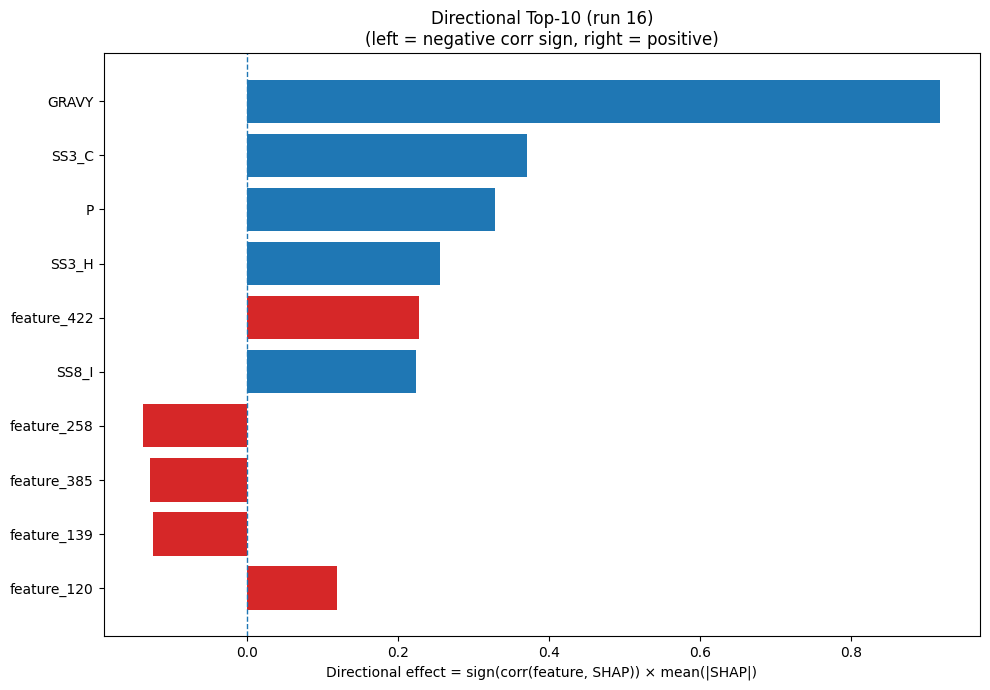

Values plotted in this chart, from the file beside it:
Index, Feature, CorrSign, MeanAbsSHAP, DirectionalEffect
32, GRAVY, 1.0, 0.9184, 0.9184
22, SS3_C, 1.0, 0.371, 0.371
12, P, 1.0, 0.3289, 0.3289
20, SS3_H, 1.0, 0.2556, 0.2556
422, feature_422, 1.0, 0.2284, 0.2284
26, SS8_I, 1.0, 0.2242, 0.2242
258, feature_258, -1.0, 0.1372, -0.1372
385, feature_385, -1.0, 0.1287, -0.1287
139, feature_139, -1.0, 0.1251, -0.1251
120, feature_120, 1.0, 0.1196, 0.1196
72, feature_72, 1.0, 0.117, 0.117
66, feature_66, 1.0, 0.1053, 0.1053
346, feature_346, -1.0, 0.07613, -0.07613
224, feature_224, 1.0, 0.07408, 0.07408
473, feature_473, -1.0, 0.0683, -0.0683
168, feature_168, -1.0, 0.06563, -0.06563
328, feature_328, -1.0, 0.06349, -0.06349
195, feature_195, -1.0, 0.06062, -0.06062
474, feature_474, -1.0, 0.05898, -0.05898
455, feature_455, -1.0, 0.05517, -0.05517
149, feature_149, -1.0, 0.05042, -0.05042
23, SS8_H, 1.0, 0.04917, 0.04917
51, feature_51, -1.0, 0.04686, -0.04686
450, feature_450, -1.0, 0.04434, -0.04434
85, feature_85, 1.0, 0.04286, 0.04286
63, feature_63, 1.0, 0.04252, 0.04252
234, feature_234, 1.0, 0.04153, 0.04153
181, feature_181, 1.0, 0.03762, 0.03762
30, SS8_-, -1.0, 0.0369, -0.0369
226, feature_226, 1.0, 0.0344, 0.0344
324, feature_324, 1.0, 0.03154, 0.03154
447, feature_447, -1.0, 0.0306, -0.0306
78, feature_78, -1.0, 0.02988, -0.02988
205, feature_205, -1.0, 0.02904, -0.02904
240, feature_240, -1.0, 0.02751, -0.02751
231, feature_231, -1.0, 0.02735, -0.02735
37, feature_37, -1.0, 0.02586, -0.02586
304, feature_304, -1.0, 0.0253, -0.0253
420, feature_420, -1.0, 0.02464, -0.02464
289, feature_289, 1.0, 0.02365, 0.02365
335, feature_335, -1.0, 0.0222, -0.0222
325, feature_325, -1.0, 0.02211, -0.02211
28, SS8_T, -1.0, 0.02137, -0.02137
33, AROM, 1.0, 0.02136, 0.02136
237, feature_237, 1.0, 0.02056, 0.02056
196, feature_196, -1.0, 0.02051, -0.02051
270, feature_270, 1.0, 0.01969, 0.01969
299, feature_299, 1.0, 0.01967, 0.01967
155, feature_155, -1.0, 0.01927, -0.01927
345, feature_345, 1.0, 0.01793, 0.01793
25, SS8_G, -1.0, 0.0177, -0.0177
129, feature_129, 1.0, 0.01727, 0.01727
229, feature_229, 1.0, 0.01678, 0.01678
269, feature_269, -1.0, 0.01664, -0.01664
187, feature_187, -1.0, 0.01661, -0.01661
360, feature_360, 1.0, 0.01654, 0.01654
17, V, 1.0, 0.0165, 0.0165
317, feature_317, 1.0, 0.01633, 0.01633
125, feature_125, -1.0, 0.0159, -0.0159
377, feature_377, 1.0, 0.01568, 0.01568
... 420 more rows
